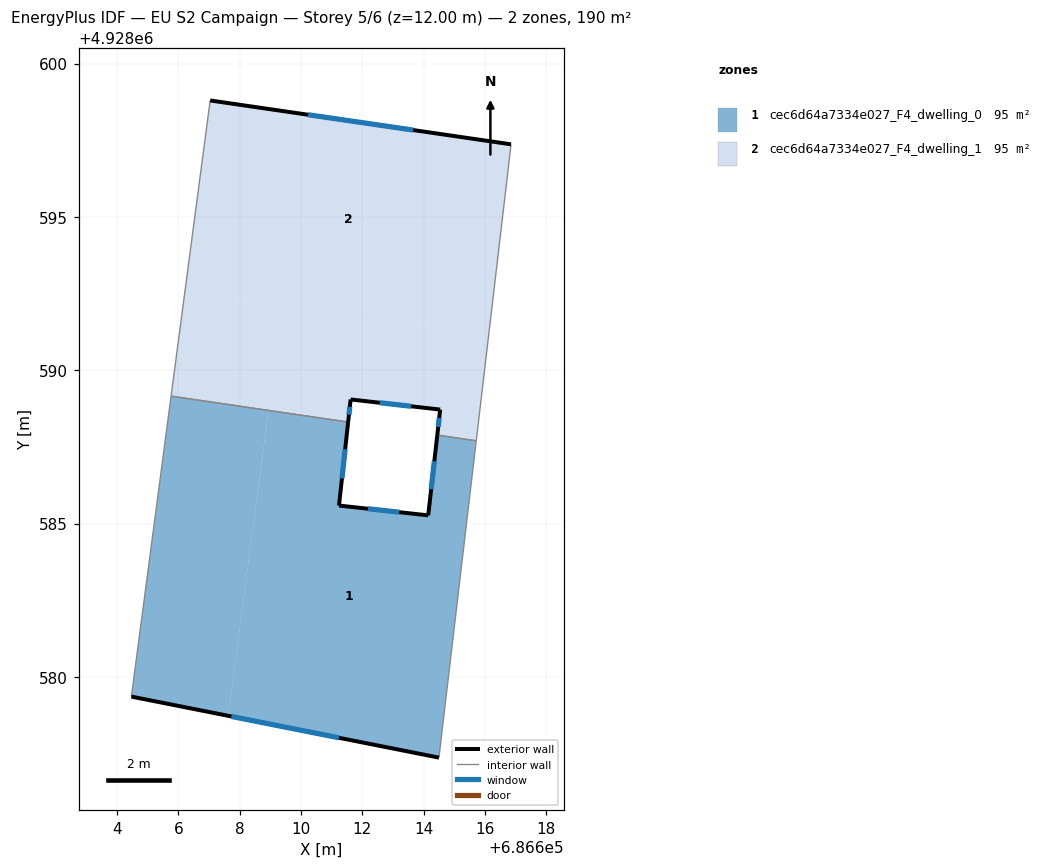
=== STOREY PLAN SPEC (per zone: floor XY polygon, exterior-wall plan segments, windows/doors) ===
zone 1: cec6d64a7334e027_F4_dwelling_0  (94.8 m²)
  floor: (686614.50, 4928577.37) (686615.72, 4928587.70) (686614.45, 4928587.88) (686614.15, 4928585.27) (686611.24, 4928585.59) (686611.54, 4928588.31) (686608.94, 4928588.69) (686607.63, 4928578.73)
  floor: (686607.63, 4928578.73) (686608.94, 4928588.69) (686605.77, 4928589.16) (686604.47, 4928579.36)
  exterior wall: (686611.54, 4928588.31) – (686611.24, 4928585.59)  [2.7 m]
    window: (686611.44, 4928587.42) – (686611.34, 4928586.47)  [1.0 m²]
  exterior wall: (686611.24, 4928585.59) – (686614.15, 4928585.27)  [2.9 m]
    window: (686612.19, 4928585.48) – (686613.20, 4928585.37)  [1.1 m²]
  exterior wall: (686614.15, 4928585.27) – (686614.45, 4928587.88)  [2.6 m]
    window: (686614.25, 4928586.12) – (686614.35, 4928587.03)  [1.0 m²]
  exterior wall: (686614.50, 4928577.37) – (686604.47, 4928579.36)  [10.2 m]
    window: (686611.24, 4928578.01) – (686607.73, 4928578.71)  [3.7 m²]
  interior walls: 4
zone 2: cec6d64a7334e027_F4_dwelling_1  (94.8 m²)
  floor: (686611.54, 4928588.31) (686611.55, 4928588.40) (686608.95, 4928588.75) (686608.94, 4928588.69)
  floor: (686615.72, 4928587.70) (686615.73, 4928587.85) (686614.46, 4928588.02) (686614.45, 4928587.88)
  floor: (686615.73, 4928587.85) (686616.12, 4928591.13) (686606.20, 4928592.44) (686605.77, 4928589.16) (686608.94, 4928588.69) (686608.95, 4928588.75) (686611.55, 4928588.40) (686611.62, 4928589.05) (686614.54, 4928588.72) (686614.46, 4928588.02)
  floor: (686616.12, 4928591.13) (686616.75, 4928596.49) (686616.85, 4928597.37) (686607.04, 4928598.80) (686606.20, 4928592.44)
  exterior wall: (686614.45, 4928587.88) – (686614.54, 4928588.72)  [0.8 m]
    window: (686614.48, 4928588.15) – (686614.51, 4928588.45)  [0.3 m²]
  exterior wall: (686614.54, 4928588.72) – (686611.62, 4928589.05)  [2.9 m]
    window: (686613.59, 4928588.82) – (686612.57, 4928588.94)  [1.1 m²]
  exterior wall: (686611.62, 4928589.05) – (686611.54, 4928588.31)  [0.7 m]
    window: (686611.59, 4928588.81) – (686611.57, 4928588.55)  [0.3 m²]
  exterior wall: (686607.04, 4928598.80) – (686616.85, 4928597.37)  [9.9 m]
    window: (686610.23, 4928598.33) – (686613.66, 4928597.83)  [3.6 m²]
  interior walls: 5

=== DERIVED (storey summary) ===
Building: EU S2 Campaign
Storey: 5 of 6  (floor level z = 12.00 m)
Storey gross floor area: 189.7 m²
Zones on this storey: 2
  - cec6d64a7334e027_F4_dwelling_0: floor 94.8 m²; exterior wall 18.5 m (55.6 m²); 4 window(s) 6.8 m²; WWR 12.2%
  - cec6d64a7334e027_F4_dwelling_1: floor 94.8 m²; exterior wall 14.4 m (43.3 m²); 4 window(s) 5.3 m²; WWR 12.2%
Zone adjacency (shared interzone walls):
  - cec6d64a7334e027_F4_dwelling_0 ↔ cec6d64a7334e027_F4_dwelling_1